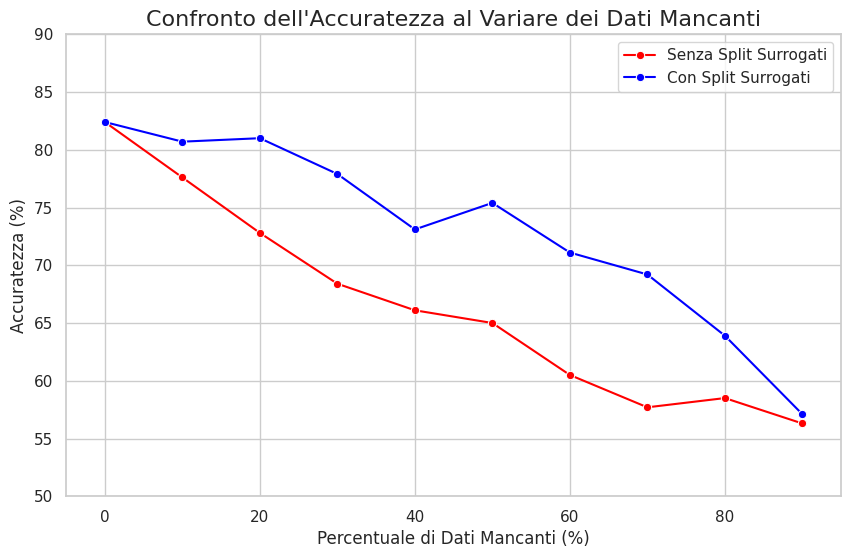
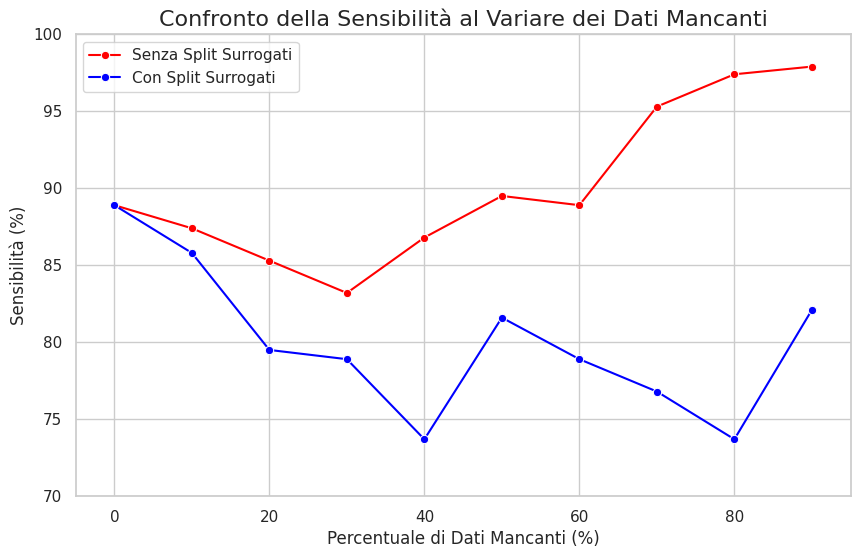
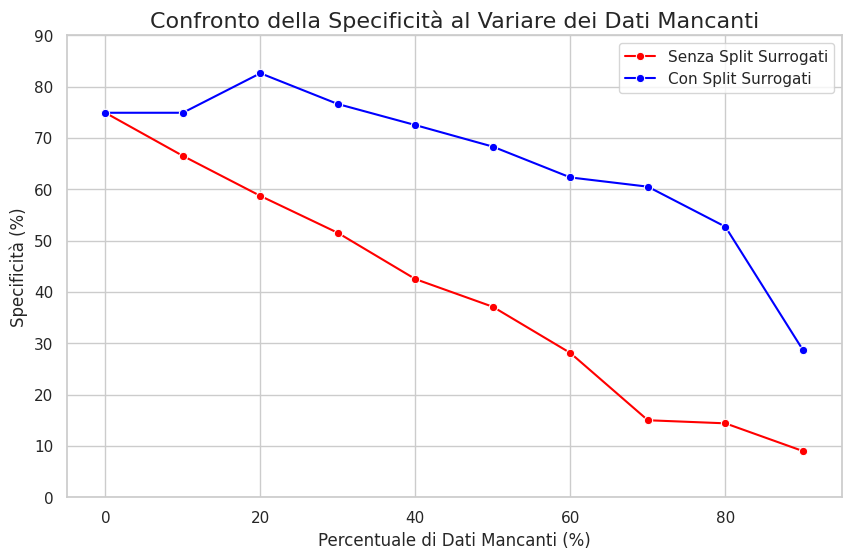

Reproduce these figures in Python, in order.
import pandas as pd
import matplotlib.pyplot as plt
import seaborn as sns

# --- DATI DELL'ESPERIMENTO ---

data = {
    '% Missing':       [0, 10,  20,  30,  40,  50,  60,  70,  80,  90],
    'Acc_Senza':       [82.4, 77.6, 72.8, 68.4, 66.1, 65.0, 60.5, 57.7, 58.5, 56.3],
    'Sens_Senza':      [88.9, 87.4, 85.3, 83.2, 86.8, 89.5, 88.9, 95.3, 97.4, 97.9],
    'Spec_Senza':      [74.9, 66.5, 58.7, 51.5, 42.5, 37.1, 28.1, 15.0, 14.4, 9.0],
    'Acc_Con':         [82.4, 80.7, 81.0, 77.9, 73.1, 75.4, 71.1, 69.2, 63.9, 57.1],
    'Sens_Con':        [88.9, 85.8, 79.5, 78.9, 73.7, 81.6, 78.9, 76.8, 73.7, 82.1],
    'Spec_Con':        [74.9, 74.9, 82.6, 76.6, 72.5, 68.3, 62.3, 60.5, 52.7, 28.7]
}
df = pd.DataFrame(data)

# Imposta stile grafico
sns.set_theme(style="whitegrid")

# --- GRAFICO 1: ACCURATEZZA ---

print("Generazione grafico Accuratezza...")
plt.figure(figsize=(10, 6))
sns.lineplot(x='% Missing', y='Acc_Senza', data=df, marker='o', label='Senza Split Surrogati', color='red')
sns.lineplot(x='% Missing', y='Acc_Con', data=df, marker='o', label='Con Split Surrogati', color='blue')

# Personalizzazione
plt.title("Confronto dell'Accuratezza al Variare dei Dati Mancanti", fontsize=16)
plt.xlabel("Percentuale di Dati Mancanti (%)", fontsize=12)
plt.ylabel("Accuratezza (%)", fontsize=12)
plt.ylim(50, 90) # Limiti dell'asse Y per una migliore visualizzazione
plt.xlim(-5, 95) # Aggiunge un po' di margine all'asse X
plt.legend()

# Salva il file
plt.savefig("grafico_accuratezza.pdf", format='pdf', bbox_inches='tight')
print("...salvato in 'grafico_accuratezza.pdf'")
plt.close() # Chiude la figura per liberare memoria

# --- GRAFICO 2: SENSIBILITÀ ---

print("Generazione grafico Sensibilità...")
plt.figure(figsize=(10, 6))
sns.lineplot(x='% Missing', y='Sens_Senza', data=df, marker='o', label='Senza Split Surrogati', color='red')
sns.lineplot(x='% Missing', y='Sens_Con', data=df, marker='o', label='Con Split Surrogati', color='blue')

# Personalizzazione
plt.title("Confronto della Sensibilità al Variare dei Dati Mancanti", fontsize=16)
plt.xlabel("Percentuale di Dati Mancanti (%)", fontsize=12)
plt.ylabel("Sensibilità (%)", fontsize=12)
plt.ylim(70, 100)
plt.xlim(-5, 95)
plt.legend()

# Salva il file
plt.savefig("grafico_sensibilita.pdf", format='pdf', bbox_inches='tight')
print("...salvato in 'grafico_sensibilita.pdf'")
plt.close()

# --- GRAFICO 3: SPECIFICITÀ ---

print("Generazione grafico Specificità...")
plt.figure(figsize=(10, 6))
sns.lineplot(x='% Missing', y='Spec_Senza', data=df, marker='o', label='Senza Split Surrogati', color='red')
sns.lineplot(x='% Missing', y='Spec_Con', data=df, marker='o', label='Con Split Surrogati', color='blue')

# Personalizzazione
plt.title("Confronto della Specificità al Variare dei Dati Mancanti", fontsize=16)
plt.xlabel("Percentuale di Dati Mancanti (%)", fontsize=12)
plt.ylabel("Specificità (%)", fontsize=12)
plt.ylim(0, 90)
plt.xlim(-5, 95)
plt.legend()

# Salva il file
plt.savefig("grafico_specificita.pdf", format='pdf', bbox_inches='tight')
print("...salvato in 'grafico_specificita.pdf'")
plt.close()

print("\nOperazione completata. Tutti i grafici sono stati generati.")
